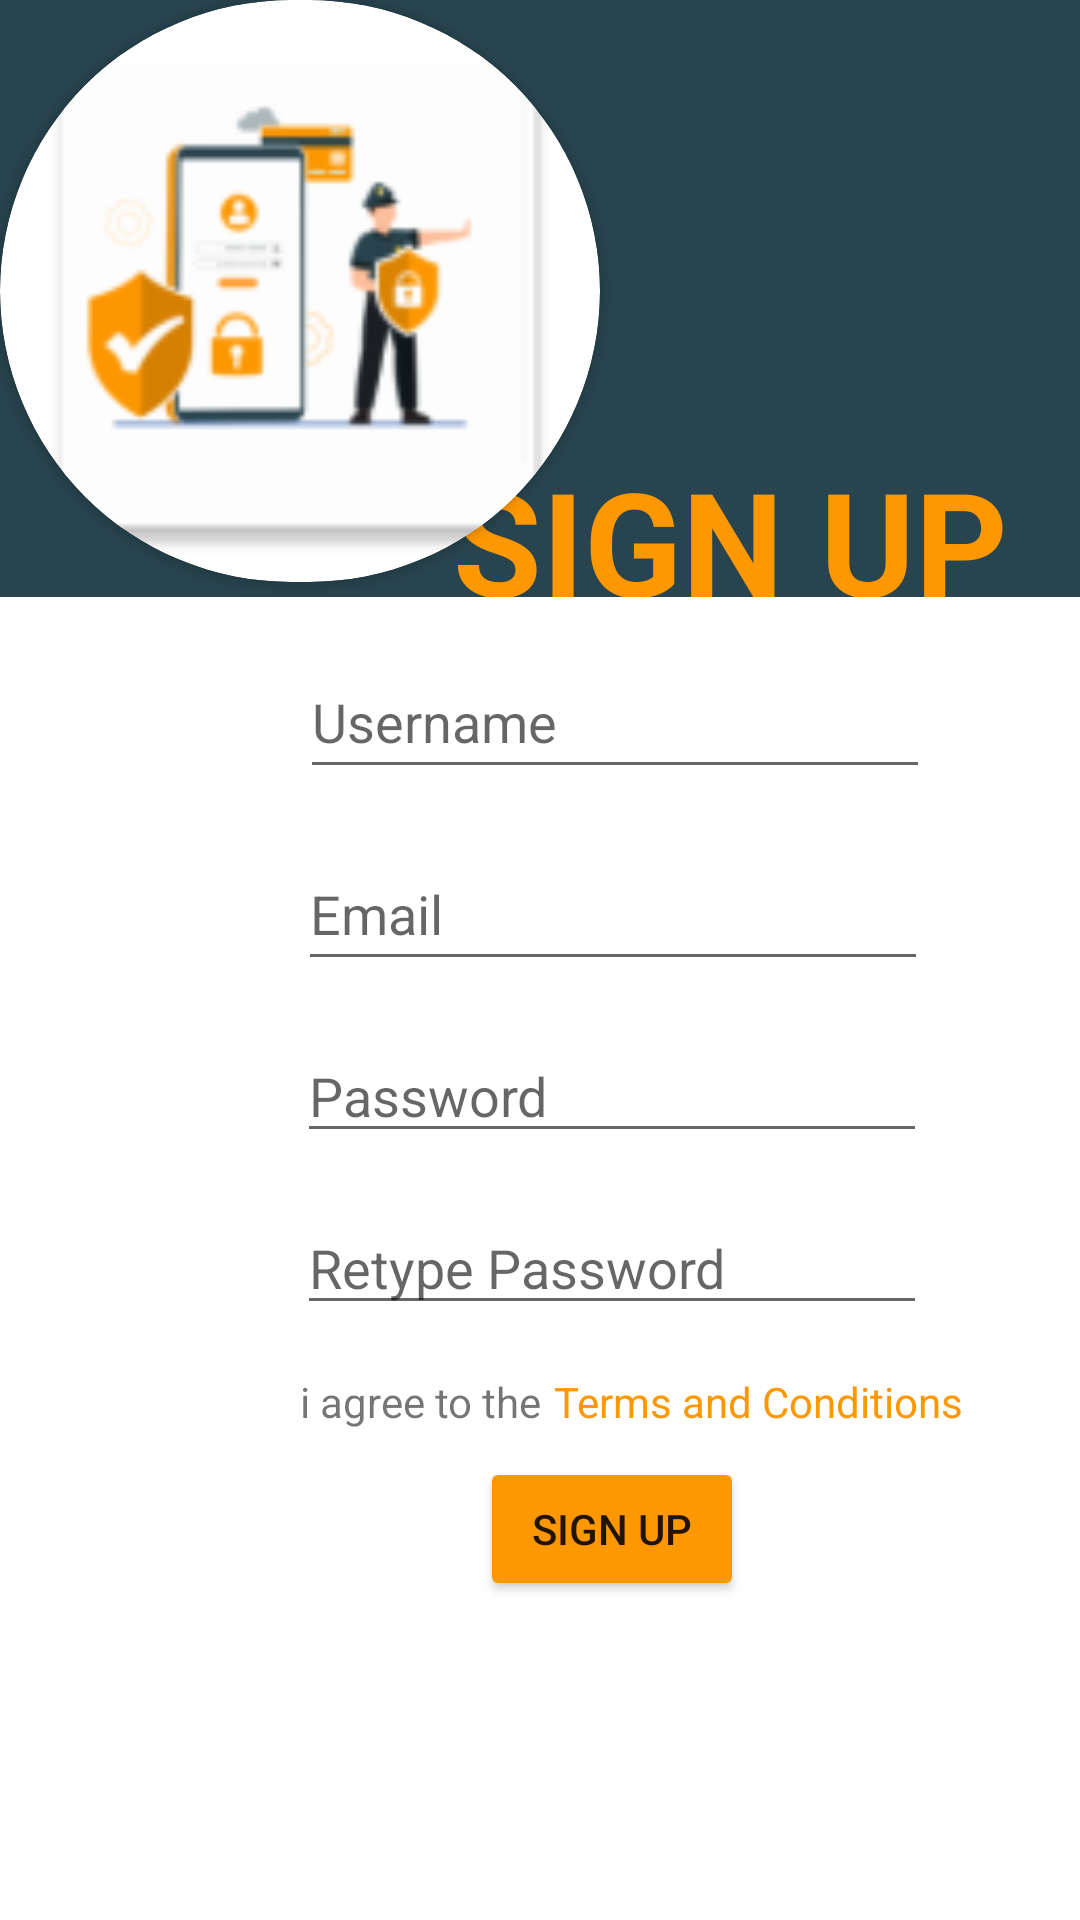

Here is an Android app screen rendered from its layout file. Give the layout XML and the strings, colors and styles it references.
<!-- AndroidManifest.xml: application theme Theme.Kenangin -->
<!-- res/layout/fragment_register.xml -->
<?xml version="1.0" encoding="utf-8"?>
<androidx.constraintlayout.widget.ConstraintLayout xmlns:android="http://schemas.android.com/apk/res/android"
    xmlns:app="http://schemas.android.com/apk/res-auto"
    xmlns:tools="http://schemas.android.com/tools"
    android:layout_width="match_parent"
    android:layout_height="match_parent"
    android:background="#28444E"
    tools:context=".RegisterFragment"
    >

    <androidx.cardview.widget.CardView
        android:id="@+id/cardView"
        android:layout_width="200dp"
        android:layout_height="194dp"
        app:cardCornerRadius="150dp"
        app:layout_constraintStart_toStartOf="parent"
        app:layout_constraintTop_toTopOf="parent">

        <ImageView
            android:id="@+id/imageView5"
            android:layout_width="match_parent"
            android:layout_height="match_parent"
            android:scaleType="centerCrop"
            android:src='@mipmap/ic_launcher_login' />

    </androidx.cardview.widget.CardView>

    <TextView
        android:id="@+id/textView"
        android:layout_width="wrap_content"
        android:layout_height="wrap_content"
        android:layout_marginTop="148dp"
        android:layout_marginEnd="24dp"
        android:text="SIGN UP"
        android:textAlignment="center"
        android:textAllCaps="true"
        android:textColor="#FE9802"
        android:textSize="48sp"
        android:textStyle="bold"
        app:layout_constraintEnd_toEndOf="parent"
        app:layout_constraintTop_toTopOf="parent" />

    <androidx.constraintlayout.widget.ConstraintLayout
        android:id="@+id/constraint1"
        android:layout_width="408dp"
        android:layout_height="441dp"
        android:background="@color/white"
        app:layout_constraintBottom_toBottomOf="parent"
        app:layout_constraintEnd_toEndOf="parent"
        app:layout_constraintHorizontal_bias="0.0"
        app:layout_constraintStart_toStartOf="parent">

        <EditText
            android:id="@+id/usernameText"
            android:layout_width="wrap_content"
            android:layout_height="wrap_content"
            android:layout_marginTop="16dp"
            android:ems="10"
            android:hint="Username"
            android:inputType="textPersonName"
            android:minHeight="48dp"
            app:layout_constraintEnd_toEndOf="parent"
            app:layout_constraintHorizontal_bias="0.505"
            app:layout_constraintStart_toStartOf="parent"
            app:layout_constraintTop_toTopOf="parent" />

        <EditText
            android:id="@+id/emailText"
            android:layout_width="wrap_content"
            android:layout_height="wrap_content"
            android:layout_marginTop="16dp"
            android:ems="10"
            android:hint="Email"
            android:inputType="textPersonName"
            android:minHeight="48dp"
            app:layout_constraintEnd_toEndOf="parent"
            app:layout_constraintHorizontal_bias="0.502"
            app:layout_constraintStart_toStartOf="parent"
            app:layout_constraintTop_toBottomOf="@+id/usernameText" />

        <TextView
            android:id="@+id/textView4"
            android:layout_width="wrap_content"
            android:layout_height="wrap_content"
            android:layout_marginStart="100dp"
            android:layout_marginTop="16dp"
            android:text="i agree to the"
            app:layout_constraintStart_toStartOf="parent"
            app:layout_constraintTop_toBottomOf="@+id/retypeRegisterText" />

        <TextView
            android:id="@+id/registerText"
            android:layout_width="wrap_content"
            android:layout_height="wrap_content"
            android:layout_marginStart="4dp"
            android:layout_marginTop="16dp"
            android:text="Terms and Conditions"
            android:textColor="#FE9802"
            app:layout_constraintStart_toEndOf="@+id/textView4"
            app:layout_constraintTop_toBottomOf="@+id/retypeRegisterText" />

        <Button
            android:id="@+id/registerButton"
            android:layout_width="wrap_content"
            android:layout_height="wrap_content"
            android:layout_marginTop="9dp"
            android:backgroundTint="#FE9802"
            android:text="SIGN UP"
            app:layout_constraintEnd_toEndOf="parent"
            app:layout_constraintStart_toStartOf="parent"
            app:layout_constraintTop_toBottomOf="@+id/textView4" />

        <EditText
            android:id="@+id/passwordRegisterText"
            android:layout_width="wrap_content"
            android:layout_height="wrap_content"
            android:layout_marginTop="16dp"
            android:ems="10"
            android:hint="Password"
            android:inputType="textPassword"
            app:layout_constraintEnd_toEndOf="parent"
            app:layout_constraintStart_toStartOf="parent"
            app:layout_constraintTop_toBottomOf="@+id/emailText" />

        <EditText
            android:id="@+id/retypeRegisterText"
            android:layout_width="wrap_content"
            android:layout_height="wrap_content"
            android:layout_marginTop="16dp"
            android:ems="10"
            android:hint="Retype Password"
            android:inputType="textPassword"
            app:layout_constraintEnd_toEndOf="parent"
            app:layout_constraintStart_toStartOf="parent"
            app:layout_constraintTop_toBottomOf="@+id/passwordRegisterText" />


    </androidx.constraintlayout.widget.ConstraintLayout>

</androidx.constraintlayout.widget.ConstraintLayout>
<!-- resources referenced by this layout -->
<resources>
  <!-- mipmap ic_launcher_login: png bitmap (mipmap-hdpi, 3563 bytes) -->
  <style name="Theme.Kenangin" parent="Theme.MaterialComponents.DayNight.NoActionBar">
          
          <item name="colorPrimary">@color/purple_500</item>
          <item name="colorPrimaryVariant">@color/purple_700</item>
          <item name="colorOnPrimary">@color/white</item>
          
          <item name="colorSecondary">@color/teal_200</item>
          <item name="colorSecondaryVariant">@color/teal_700</item>
          <item name="colorOnSecondary">@color/black</item>
          
          <item name="android:statusBarColor" tools:targetApi="l">?attr/colorPrimaryVariant</item>
          
      </style>
  <!-- not gathered from this repository: default colours our renderer supplied (Android Studio template values) -->
  <color name="purple_500">#FF6200EE</color>
  <color name="purple_700">#FF3700B3</color>
  <color name="teal_200">#FF03DAC5</color>
  <color name="teal_700">#FF018786</color>
  <color name="black">#FF000000</color>
  <color name="white">#FFFFFFFF</color>
</resources>
